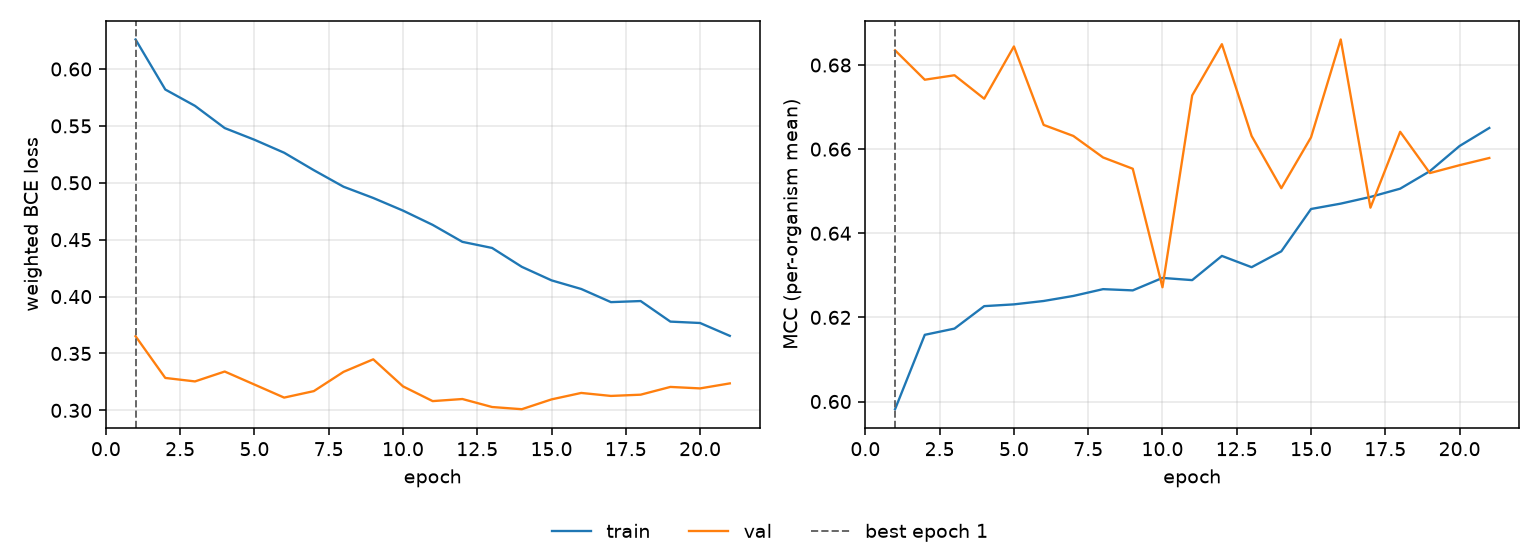

The file beside this chart, header and first rows:
epoch, tr_loss, vl_loss, tr_mcc, vl_mcc, is_best
1, 0.626, 0.3651, 0.5982, 0.6835, True
2, 0.582, 0.3285, 0.6159, 0.6765, False
3, 0.5676, 0.3254, 0.6173, 0.6776, False
4, 0.5481, 0.3341, 0.6227, 0.672, False
5, 0.5378, 0.3227, 0.6231, 0.6844, False
6, 0.5264, 0.3112, 0.6239, 0.6658, False
7, 0.5111, 0.3169, 0.6251, 0.6631, False
8, 0.4965, 0.3338, 0.6267, 0.658, False
9, 0.4867, 0.3449, 0.6264, 0.6553, False
10, 0.4756, 0.3211, 0.6294, 0.6272, False
11, 0.463, 0.3081, 0.6289, 0.6728, False
12, 0.4481, 0.31, 0.6346, 0.685, False
13, 0.4427, 0.3029, 0.6319, 0.6631, False
14, 0.4261, 0.301, 0.6357, 0.6507, False
15, 0.4143, 0.3096, 0.6458, 0.6628, False
16, 0.4067, 0.3153, 0.647, 0.6861, False
17, 0.3951, 0.3127, 0.6486, 0.6461, False
18, 0.3961, 0.3138, 0.6506, 0.6641, False
19, 0.378, 0.3206, 0.6548, 0.6543, False
20, 0.3768, 0.3193, 0.6607, 0.6562, False
21, 0.3655, 0.3237, 0.665, 0.6579, False
